Run: headless pygame with SDL's dummy video driver; simulated clock (each Clock.tick advances the game by its frame time, no real sleeping); random seed 0; keys injected as events and as key.get_pressed() state; mouse plan: one left click at the window centre at the start of phase 2, then a move to the lower-right quarter at the start of phase 3.
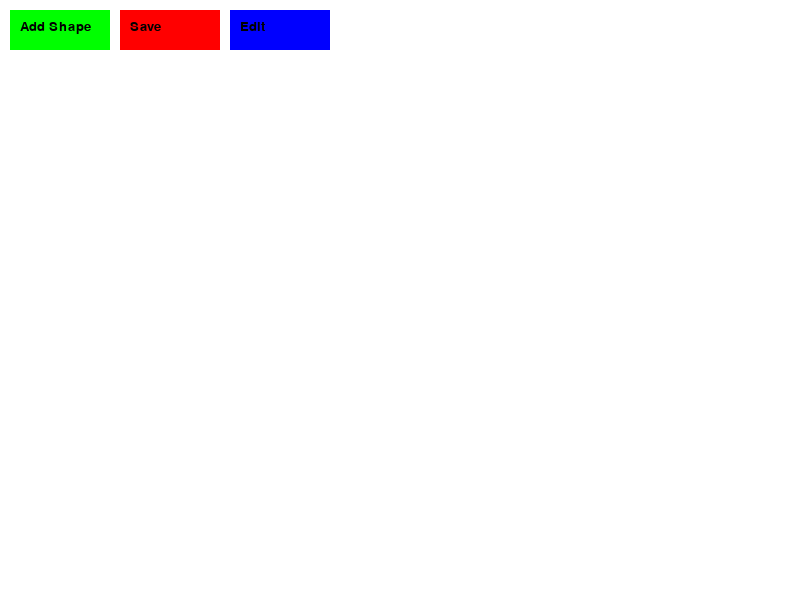
Frame 1 of 4 · flips 1–60 · no input
Frame 2 of 4 · flips 61–180 · clicked the window centre · tapped SPACE, RETURN · held RIGHT (→), D · screen unchanged from frame 1, image omitted
Frame 3 of 4 · flips 181–300 · moved the mouse to the lower-right quarter · held DOWN (↓), S · screen unchanged from frame 2, image omitted
Frame 4 of 4 · flips 301–420 · held LEFT (←), A, UP (↑), W · screen unchanged from frame 3, image omitted

The pygame program that drew these frames:

import pygame

# Initialize Pygame
pygame.init()

# Screen dimensions
WIDTH, HEIGHT = 800, 600
screen = pygame.display.set_mode((WIDTH, HEIGHT))
pygame.display.set_caption("Shape Editor")

# Colors
WHITE = (255, 255, 255)
BLUE = (0, 0, 255)
RED = (255, 0, 0)
GREEN = (0, 255, 0)
BLACK = (0, 0, 0)

# Clock for controlling frame rate
clock = pygame.time.Clock()
FPS = 60

# Shape settings
shape_size = 50
shapes = []  # List to store all shapes
dragging = False  # Track if a shape is being dragged
selected_shape = None  # Track the currently selected shape
edit_mode = True  # Track if editing is enabled

# Button settings
button_font = pygame.font.SysFont("Arial", 20)
add_button_rect = pygame.Rect(10, 10, 100, 40)
save_button_rect = pygame.Rect(120, 10, 100, 40)
edit_button_rect = pygame.Rect(230, 10, 100, 40)

def draw_button(rect, color, text):
    pygame.draw.rect(screen, color, rect)
    text_surface = button_font.render(text, True, BLACK)
    screen.blit(text_surface, (rect.x + 10, rect.y + 10))

def add_shape():
    # Add a new shape at a default position
    shapes.append({"x": WIDTH // 2, "y": HEIGHT // 2, "color": BLUE})

def save_positions():
    # Save the current positions of all shapes
    global edit_mode
    edit_mode = False  # Disable editing

def enable_editing():
    # Enable editing mode
    global edit_mode
    edit_mode = True

def handle_mouse_events():
    global dragging, selected_shape

    # Get mouse position and click status
    mouse_x, mouse_y = pygame.mouse.get_pos()
    mouse_click = pygame.mouse.get_pressed()[0]  # Left mouse button

    if edit_mode:
        # Check if the mouse is over any shape
        if not dragging:
            selected_shape = None
            for shape in shapes:
                if (shape["x"] <= mouse_x <= shape["x"] + shape_size and
                    shape["y"] <= mouse_y <= shape["y"] + shape_size):
                    if mouse_click:
                        dragging = True
                        selected_shape = shape
                    break

        # Move the selected shape if dragging
        if dragging and selected_shape:
            selected_shape["x"] = mouse_x - shape_size // 2
            selected_shape["y"] = mouse_y - shape_size // 2

        # Stop dragging if mouse button is released
        if not mouse_click:
            dragging = False

def draw_shapes():
    for shape in shapes:
        pygame.draw.rect(screen, shape["color"], (shape["x"], shape["y"], shape_size, shape_size))

running = True
while running:
    for event in pygame.event.get():
        if event.type == pygame.QUIT:
            running = False
        elif event.type == pygame.MOUSEBUTTONDOWN:
            if event.button == 1:  # Left mouse button
                # Check if buttons are clicked
                if add_button_rect.collidepoint(event.pos):
                    add_shape()
                elif save_button_rect.collidepoint(event.pos):
                    save_positions()
                elif edit_button_rect.collidepoint(event.pos):
                    enable_editing()

    # Handle mouse events
    handle_mouse_events()

    # Clear screen
    screen.fill(WHITE)

    # Draw buttons
    draw_button(add_button_rect, GREEN, "Add Shape")
    draw_button(save_button_rect, RED, "Save")
    draw_button(edit_button_rect, BLUE, "Edit")

    # Draw shapes
    draw_shapes()

    # Update display
    pygame.display.flip()

    # Control frame rate
    clock.tick(FPS)

pygame.quit()
